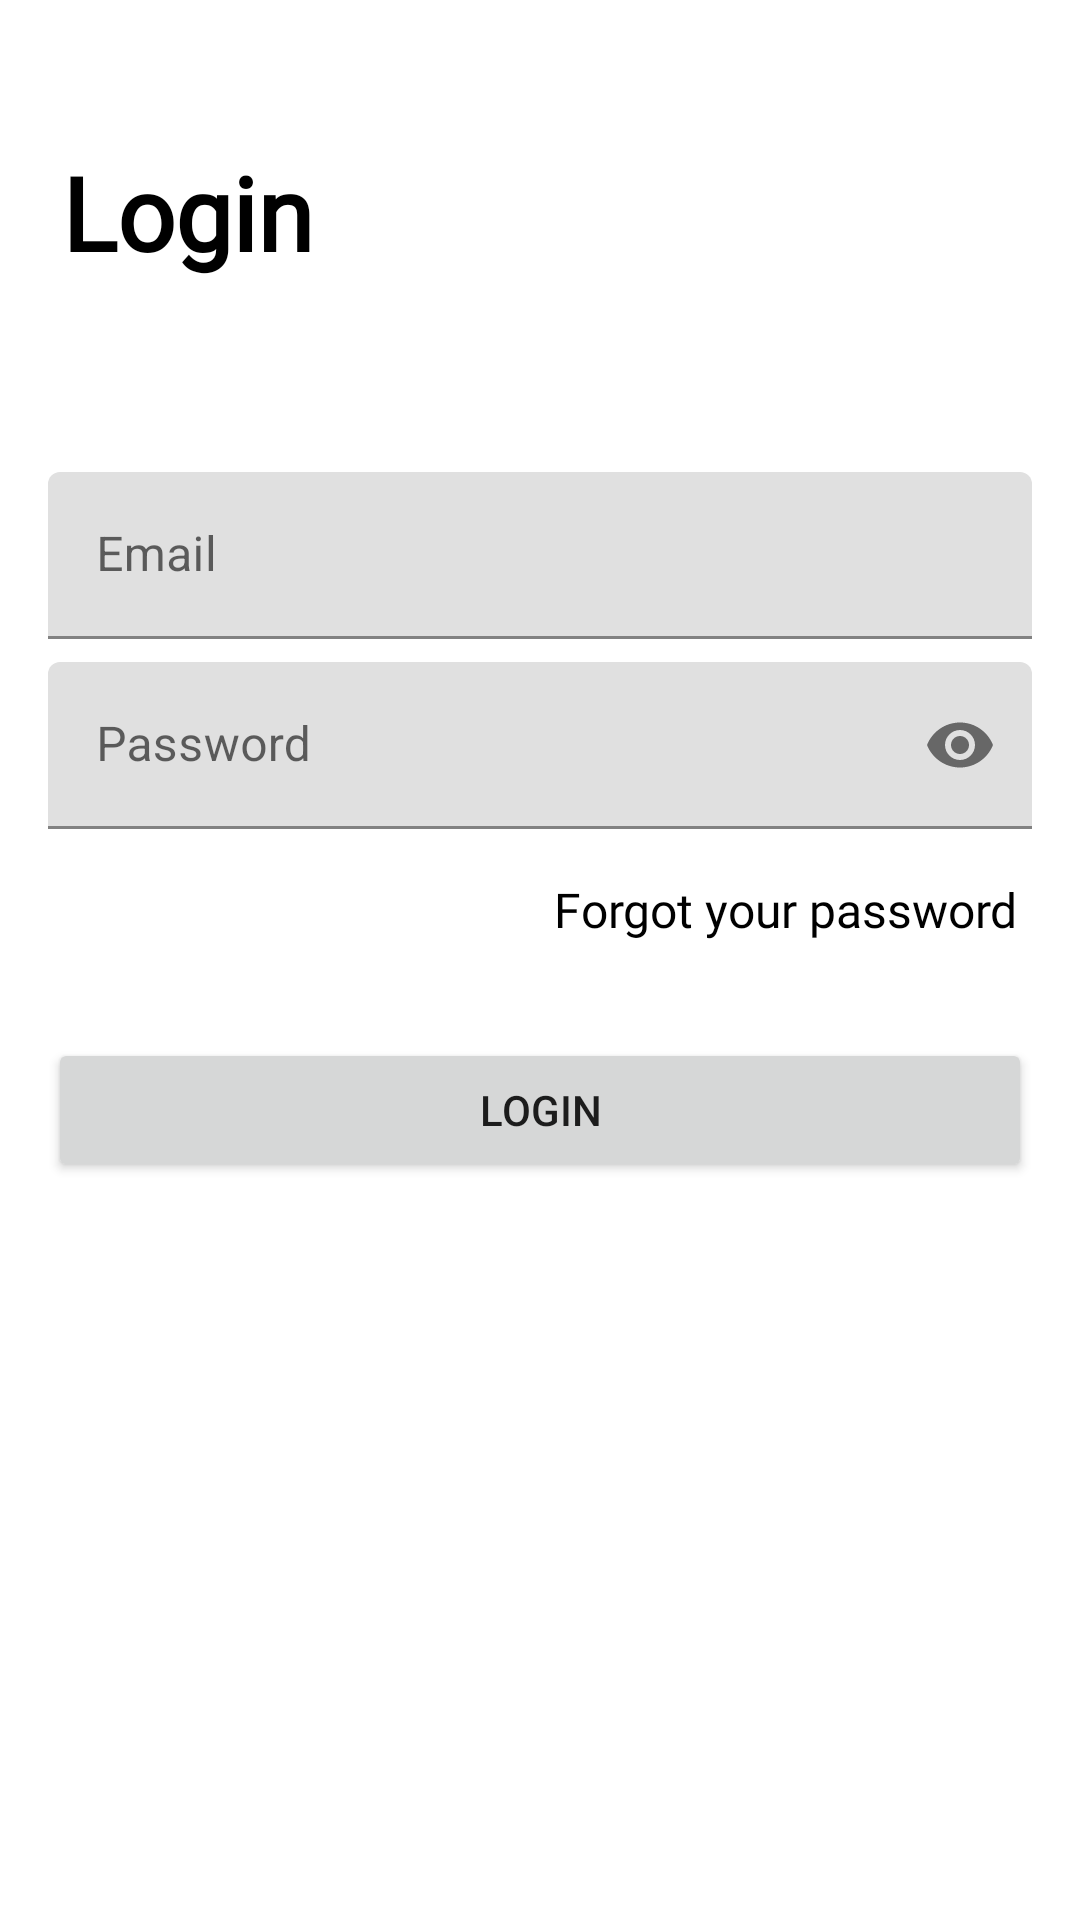

The Android layout XML behind this screen, and the referenced resources:
<!-- AndroidManifest.xml: application theme Theme.Flashy -->
<!-- res/layout/fragment_login.xml -->
<?xml version="1.0" encoding="utf-8"?>
<layout>

    <data>

        <variable
            name="loginVM"
            type="com.flashy.application.viewmodels.authentication.LoginViewModel" />

    </data>

<androidx.constraintlayout.widget.ConstraintLayout
    xmlns:android="http://schemas.android.com/apk/res/android"
    xmlns:app="http://schemas.android.com/apk/res-auto"
    xmlns:tools="http://schemas.android.com/tools"
    android:layout_width="match_parent"
    android:layout_height="match_parent">


    <androidx.appcompat.widget.AppCompatTextView
        android:id="@+id/txt_page_title"
        style="@style/auth_page_title"
        android:layout_marginTop="48dp"
        android:text="@string/login"
        android:textSize="34sp"
        app:layout_constraintEnd_toEndOf="parent"
        app:layout_constraintHorizontal_bias="@dimen/auth_page_title_bias"
        app:layout_constraintStart_toStartOf="parent"
        app:layout_constraintTop_toTopOf="parent" />


    <com.google.android.material.textfield.TextInputLayout
        android:id="@+id/tilEmail"
        style="@style/auth_edit_text_layout"
        android:hint="@string/email"
        android:layout_marginTop="@dimen/auth_page_title_big_margin"
        app:layout_constraintEnd_toEndOf="parent"
        app:layout_constraintStart_toStartOf="parent"
        app:layout_constraintTop_toBottomOf="@+id/txt_page_title"
        app:startIconDrawable="@drawable/ic_baseline_alternate_email_24">

        <com.google.android.material.textfield.TextInputEditText
            android:id="@+id/edt_reset_email"
            style="@style/auth_edit_text"
            android:inputType="textEmailAddress" />

    </com.google.android.material.textfield.TextInputLayout>


    <com.google.android.material.textfield.TextInputLayout
        android:id="@+id/tilPassword"
        style="@style/auth_edit_text_layout"
        android:layout_marginTop="@dimen/auth_page_edit_text_regular_margin"
        android:hint="@string/password"
        app:layout_constraintEnd_toEndOf="parent"
        app:layout_constraintStart_toStartOf="parent"
        app:layout_constraintTop_toBottomOf="@+id/tilEmail"
        app:passwordToggleEnabled="true"
        app:startIconDrawable="@drawable/ic_baseline_vpn_key_24">

        <com.google.android.material.textfield.TextInputEditText
            android:id="@+id/edt_login_password"
            style="@style/auth_edit_text"
            android:inputType="textPassword" />

    </com.google.android.material.textfield.TextInputLayout>

    <TextView
        android:id="@+id/txt_forgot_password"
        android:layout_width="wrap_content"
        android:layout_height="wrap_content"
        android:layout_marginTop="16dp"
        android:drawablePadding="@dimen/auth_page_edit_text_regular_margin"
        android:fontFamily="@font/roboto_medium"
        android:text="@string/forgot_your_password"
        android:textColor="@color/black"
        android:textSize="16sp"
        android:onClick="@{(v) -> loginVM.openResetPassword(v)}"
        app:layout_constraintEnd_toEndOf="parent"
        app:layout_constraintHorizontal_bias="0.90"
        app:layout_constraintStart_toStartOf="parent"
        app:layout_constraintTop_toBottomOf="@+id/tilPassword"
        app:drawableEndCompat="@drawable/ic_baseline_east_24" />

    <Button
        android:id="@+id/btnReset"
        android:layout_width="0dp"
        android:layout_height="wrap_content"
        android:layout_marginStart="16dp"
        android:layout_marginTop="32dp"
        android:layout_marginEnd="16dp"
        android:text="@string/login_u"
        app:layout_constraintEnd_toEndOf="parent"
        app:layout_constraintStart_toStartOf="parent"
        app:layout_constraintTop_toBottomOf="@+id/txt_forgot_password" />

</androidx.constraintlayout.widget.ConstraintLayout>
</layout>
<!-- resources referenced by this layout -->
<resources>
  <color name="black">#FF000000</color>
  <dimen name="auth_page_edit_text_regular_margin">7.5dip</dimen>
  <dimen name="auth_page_title_bias">0.075</dimen>
  <dimen name="auth_page_title_big_margin">64dip</dimen>
  <string name="email">Email</string>
  <string name="forgot_your_password">Forgot your password</string>
  <string name="login">Login</string>
  <string name="login_u">LOGIN</string>
  <string name="password">Password</string>
  <style name="auth_edit_text">
          <item name="android:layout_width">match_parent</item>
          <item name="android:layout_height">wrap_content</item>
      </style>
  <style name="auth_edit_text_layout">
          <item name="android:layout_width">0dip</item>
          <item name="android:layout_height">wrap_content</item>
          <item name="android:layout_marginStart">16dp</item>
          <item name="android:layout_marginEnd">16dp</item>
      </style>
  <style name="auth_page_title">
          <item name="android:layout_width">wrap_content</item>
          <item name="android:layout_height">wrap_content</item>
          <item name="android:layout_marginTop">@dimen/auth_page_title_margin_top</item>
          <item name="android:fontFamily">@font/roboto_bold</item>
          <item name="android:textColor">@color/black</item>
          <item name="android:textSize">24sp</item>
          <item name="android:textStyle">bold</item>
      </style>
  <style name="Theme.Flashy" parent="Theme.MaterialComponents.DayNight.NoActionBar">
          
          <item name="colorPrimary">@color/purple_500</item>
          <item name="colorPrimaryVariant">@color/purple_700</item>
          <item name="colorOnPrimary">@color/white</item>
          
          <item name="colorSecondary">@color/teal_200</item>
          <item name="colorSecondaryVariant">@color/teal_700</item>
          <item name="colorOnSecondary">@color/black</item>
          
          <item name="android:statusBarColor" tools:targetApi="l">?attr/colorPrimaryVariant</item>
          
      </style>
  <dimen name="auth_page_title_margin_top">32dip</dimen>
  <color name="purple_500">#FF6200EE</color>
  <color name="purple_700">#FF3700B3</color>
  <color name="white">#FFFFFFFF</color>
  <color name="teal_200">#FF03DAC5</color>
  <color name="teal_700">#FF018786</color>
</resources>
